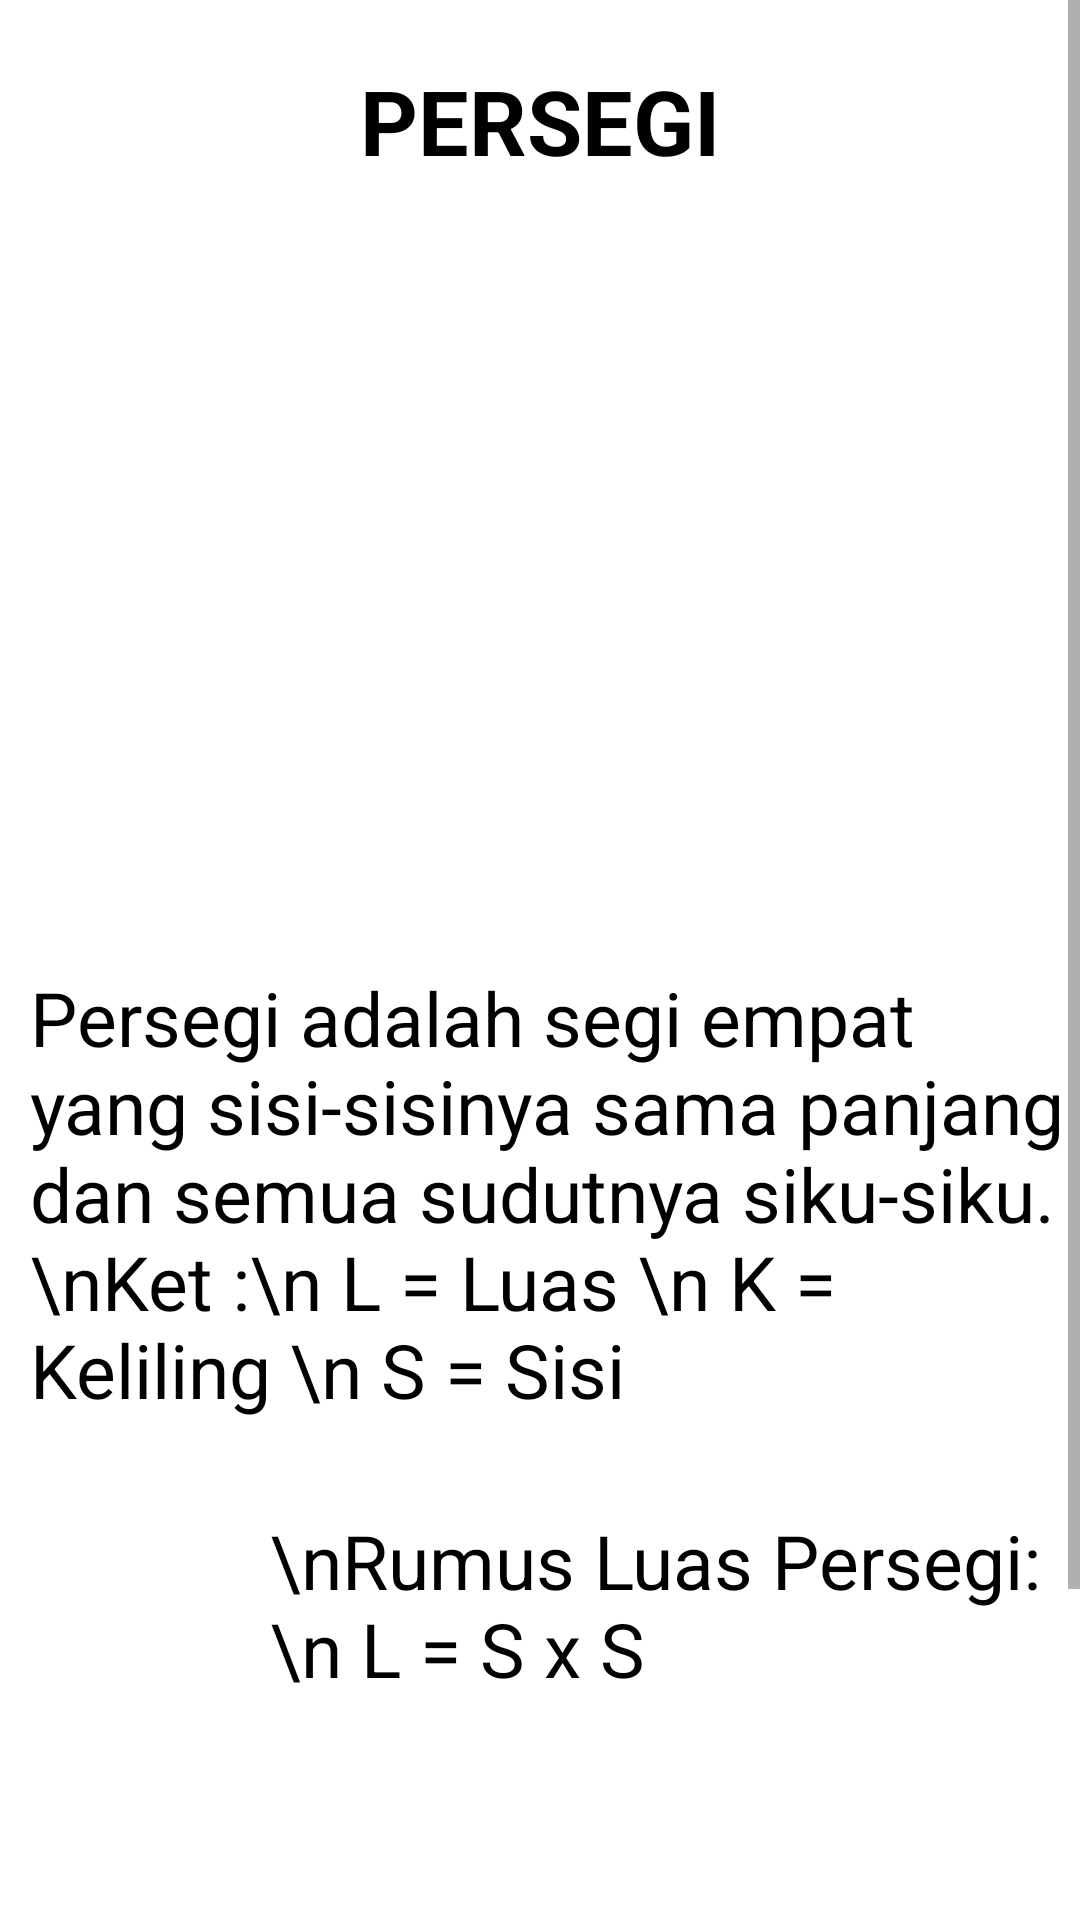

Write the Android layout XML for this screen, with the resource values it uses.
<!-- AndroidManifest.xml: application theme AppTheme -->
<!-- res/layout/activity_persegi.xml -->
<?xml version="1.0" encoding="utf-8"?>
<ScrollView xmlns:android="http://schemas.android.com/apk/res/android"
    xmlns:app="http://schemas.android.com/apk/res-auto"
    xmlns:tools="http://schemas.android.com/tools"
    android:layout_width="match_parent"
    android:layout_height="match_parent"
    android:scrollbars="vertical"
    android:background="#ffff"
    tools:context=".persegi">

    <RelativeLayout
        android:layout_width="match_parent"
        android:layout_height="match_parent">

        <TextView
            android:id="@+id/label"
            android:layout_width="wrap_content"
            android:layout_height="wrap_content"
            android:text="PERSEGI"
            android:textSize="30dp"
            android:textStyle="bold"
            android:layout_centerHorizontal="true"
            android:layout_marginTop="20dp"
            android:textColor="#000"/>

        <ImageView
            android:id="@+id/persegi"
            android:layout_width="263dp"
            android:layout_height="212dp"
            android:layout_below="@+id/label"
            android:layout_centerHorizontal="true"
            android:layout_marginTop="20dp"
            android:src="@drawable/rumuspersegi" />

        <TextView
            android:id="@+id/text"
            android:layout_below="@+id/persegi"
            android:layout_marginTop="30dp"
            android:layout_width="wrap_content"
            android:layout_height="wrap_content"
            android:textSize="25dp"
            android:layout_marginLeft="10dp"
            android:text="Persegi adalah segi empat yang sisi-sisinya sama panjang dan semua sudutnya siku-siku.
            \nKet :\n L = Luas \n K = Keliling \n S = Sisi"
            android:textColor="#000"/>

        <ImageView
            android:id="@+id/luaspersegi"
            android:layout_width="100dp"
            android:layout_height="120dp"
            android:layout_below="@+id/text"
            android:layout_marginTop="30dp"
            android:src="@drawable/rumuspersegi"
            android:layout_marginLeft="10dp"
            android:layout_alignParentLeft="true"/>

        <TextView
            android:id="@+id/luas"
            android:layout_below="@+id/text"
            android:layout_marginTop="30dp"
            android:layout_width="270dp"
            android:layout_height="120dp"
            android:textSize="25dp"
            android:text="\nRumus Luas Persegi:\n L = S x S"
            android:layout_alignParentRight="true"
            android:textColor="#000"/>

        <ImageView
            android:id="@+id/kelilingpersegi"
            android:layout_width="100dp"
            android:layout_height="120dp"
            android:layout_below="@+id/luaspersegi"
            android:layout_marginTop="30dp"
            android:src="@drawable/rumuspersegi"
            android:layout_marginLeft="10dp"
            android:layout_alignParentLeft="true"/>

        <TextView
            android:id="@+id/keliling"
            android:layout_below="@+id/luas"
            android:layout_marginTop="30dp"
            android:layout_width="270dp"
            android:layout_height="120dp"
            android:textSize="25dp"
            android:text="\nRumus Keliling Persegi:\nK= 4 x S"
            android:layout_alignParentRight="true"
            android:textColor="#000"/>

    </RelativeLayout>

</ScrollView>
<!-- resources referenced by this layout -->
<resources>
  <style name="AppTheme" parent="Theme.AppCompat.Light.NoActionBar">
          
          <item name="colorPrimary">@color/colorPrimary</item>
          <item name="colorPrimaryDark">@color/colorPrimaryDark</item>
          <item name="colorAccent">@color/colorAccent</item>
      </style>
  <color name="colorPrimary">#008577</color>
  <color name="colorPrimaryDark">#00574B</color>
  <color name="colorAccent">#D81B60</color>
</resources>
